Run: headless pygame with SDL's dummy video driver; simulated clock (each Clock.tick advances the game by its frame time, no real sleeping); random seed 0; keys injected as events and as key.get_pressed() state; mouse plan: one left click at the window centre at the start of phase 2, then a move to the lower-right quarter at the start of phase 3.
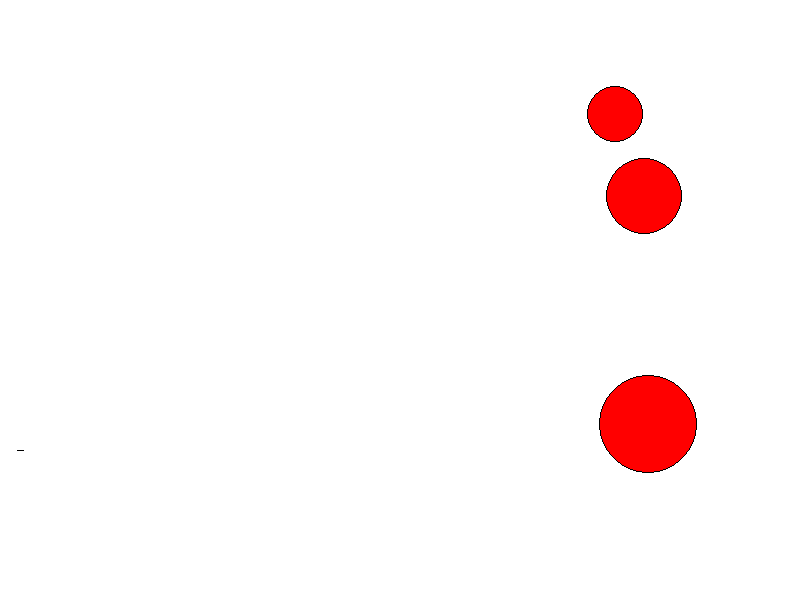
Frame 1 of 4 · flips 1–60 · no input
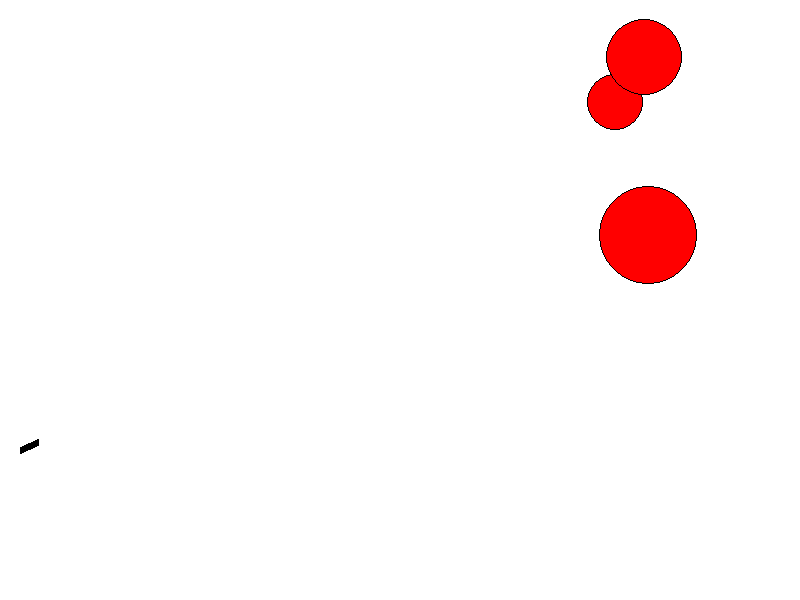
Frame 2 of 4 · flips 61–180 · clicked the window centre · tapped SPACE, RETURN · held RIGHT (→), D
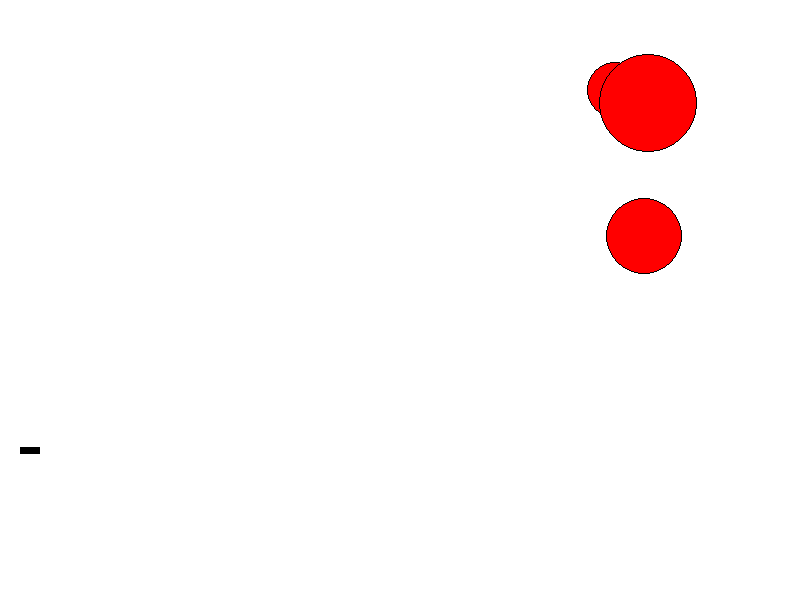
Frame 3 of 4 · flips 181–300 · moved the mouse to the lower-right quarter · held DOWN (↓), S
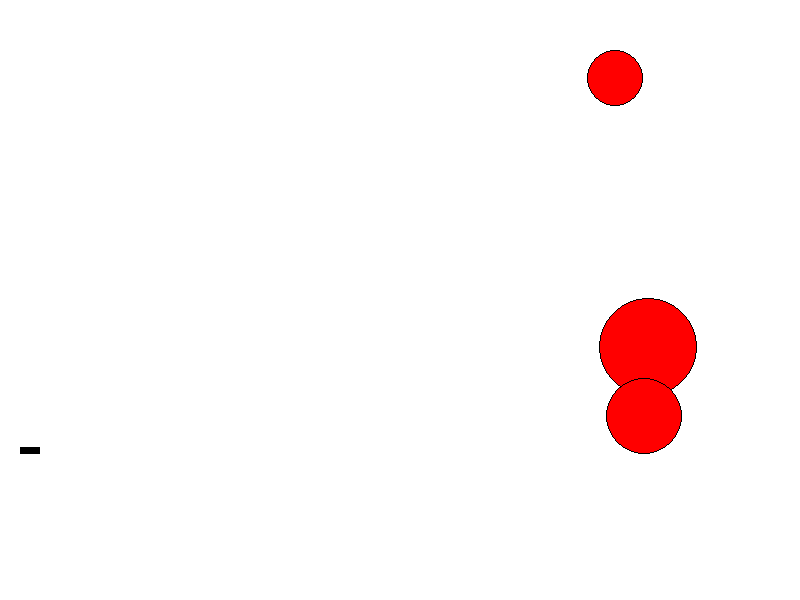
Frame 4 of 4 · flips 301–420 · held LEFT (←), A, UP (↑), W

The pygame program that drew these frames:

import pygame
from pygame.draw import *
from random import randrange as rnd
from random import randint as rndi
import math
import time
pygame.init()

screen = pygame.display.set_mode((800, 600))
rect(screen, (255, 255, 255), (0, 0, 800, 600))
#установка частоты кадров 
FPS = 30

#цвета
Blue = (0, 0, 255)
Green = (0, 128, 0)
Red = (255, 0, 0)
Brown = (165, 42, 42)
Orange = (255, 165, 0)
Black = (0, 0, 0)
White = (255, 255, 255)
Colors = [Blue, Green, Red, Brown]

class ball():
    def __init__(self, x=40, y=450):
        """ Конструктор класса ball
        Args:
        x - начальное положение мяча по горизонтали
        y - начальное положение мяча по вертикали
        r - радиус мяча
        vx и vy - начальные скорости
        color - цвет мяча 
        """
        self.x = x
        self.y = y
        self.r = 10
        self.vx = 0
        self.vy = 0
        self.color = Colors[rndi(0, 3)]
        circle(screen, self.color, (self.x, self.y), self.r)
    
    def move(self):
        """Переместить мяч по прошествии единицы времени.
        Метод описывает перемещение мяча за один кадр перерисовки. То есть, обновляет значения
        self.x и self.y с учетом скоростей self.vx и self.vy, силы гравитации, действующей на мяч,
        и стен (размер окна 800х600).
        """
        self.x += self.vx
        if self.y < 500 or abs(self.vy) >= 10:
            self.y -= self.vy
            self.vy -= 10 / FPS
        else:
            self.vy = 0
            self.y = 500
        if self.x > 800:
            self.x = 800
            self.vx = - 0.5 * self.vx
            self.vy = 0.9 * self.vy
        if self.y >= 500:
            self.y = 500
            self.vy = - 0.8 * self.vy
            self.vx = 0.8 * self.vx
        if abs(self.vx) >= 0.1 or abs(self.vy) > 0:
            circle(screen, self.color, (int(self.x), int(self.y)), self.r)

    def hittest(self, obj):
        """Функция проверяет сталкивалкивается ли данный обьект с целью, описываемой в обьекте obj.

        Args:
            obj: Обьект, с которым проверяется столкновение.
        Returns:
            Возвращает True в случае столкновения мяча и цели. В противном случае возвращает False.
        """
        if isinstance(obj, target):
            if (self.x - obj.x) ** 2 + (self.y - obj.y) ** 2 <= (self.r + obj.r) ** 2:
                return True
            else:
                return False

class gun():
    def __init__(self):
        """ Конструктор класса gun
        Args:
        (x1, y1) и (x2, y2) - точки начала и конца пушки
        f2_power - переменная, отвечающая за силу выстрела 
        f2_on - переменная, отвечающая за зарядку пушки ( заряжается при значении 1, не заряжается при 0)
        """
        self.f2_power = 10
        self.f2_on = 0
        self.an = 1
        self.x1 = self.x2 = 20
        self.y1 = self.y2 = 450

    def fire2_start(self, event):
        """
        Функция вызывает начало зарядки пушки
        """
        self.f2_on = 1

    def fire2_end(self, event):
        """Выстрел мячом.
        Происходит при отпускании кнопки мыши.
        Начальные значения компонент скорости мяча vx и vy зависят от положения мыши.
        """
        global balls
        new_ball = ball()
        new_ball.r += 5
        self.an = math.atan((event.pos[1]-new_ball.y) / (event.pos[0]-new_ball.x))
        new_ball.vx = self.f2_power * math.cos(self.an)
        new_ball.vy = -self.f2_power * math.sin(self.an)
        balls += [new_ball]
        self.f2_on = 0
        self.f2_power = 10

    def targetting(self, event):
        """Прицеливание. Зависит от положения мыши."""
        if event:
            self.an = math.atan((event.pos[1] - 450) / (event.pos[0] - 20))
        if self.f2_on:
            self.x2 = self.x1 + max(self.f2_power, 20) * math.cos(self.an)
            self.y2 = self.y1 + max(self.f2_power, 20) * math.sin(self.an)
            line(screen, Orange, (self.x1, self.y1), (int(self.x2), int(self.y2)), 7)
        else:
            self.x2 = self.x1 + 20 * math.cos(self.an)
            self.y2 = self.y1 + 20 * math.sin(self.an)
            line(screen, Black, (self.x1, self.y1), (int(self.x2), int(self.y2)), 7)

    def power_up(self):
        """Увеличение силы выстрела"""
        if self.f2_on:
            if self.f2_power < 100:
                self.f2_power += 1
            line(screen, Orange, (self.x1, self.y1), (int(self.x2), int(self.y2)), 7)
        else:
            line(screen, Black, (self.x1, self.y1), (int(self.x2), int(self.y2)), 7)
           

class target():
    def __init__(self):
        self.points = 0
        self.vy = rnd(-200, 200)
        
    def new_target(self):
        """ Инициализация новой цели. """
        x = self.x = rnd(400, 780)
        y = self.y = rnd(100, 450)
        r = self.r = rnd(20, 50)
        color = self.color = Red
        circle(screen, color, (x, y), r)
        circle(screen, Black, (x, y), r, 1)

    def main_target(self):
        """Рисование уже существующей цели"""
        x = self.x 
        y = self.y 
        r = self.r
        color = self.color = Red
        circle(screen, color, (x, int(y)), r)
        circle(screen, Black, (x, int(y)), r, 1)

    def hit(self, points=1):
        """Попадание шарика в цель."""
        self.points += points
        self.new_target()

    def move(self):
        """Движение мишени"""
        self.y += self.vy / FPS
        if self.y - self.r <= 0:
            self.y = self.r
            self.vy = -self.vy
        if self.y + self.r >= 500:
            self.y = 500 - self.r
            self.vy = -self.vy

k = 3  #количество мишеней
g1 = gun()
points = 0
balls = []
targets = []
for i in range(k):
    targets += [target()]
    targets[i].new_target()

pygame.display.update()
clock = pygame.time.Clock()
finished = False

while not finished:
    clock.tick(FPS)
    for t in targets:
        t.main_target()
    g1.power_up()
    for event in pygame.event.get():
        if event.type == pygame.QUIT:
            finished = True
            for t in targets:
                points += t.points
            print('Вы набрали', points, 'очков')
        elif event.type == pygame.MOUSEBUTTONDOWN:
            g1.fire2_start(event)
        elif event.type == pygame.MOUSEBUTTONUP:
            g1.fire2_end(event)
        elif event.type == pygame.MOUSEMOTION:
            g1.targetting(event)
            pygame.display.update()
    if balls:
        for b in balls:
            b.move()
            for t in targets:
                if b.hittest(t):
                    t.hit()
    for t in targets:
        t.move()
        
    pygame.display.update()
    screen.fill(White)

pygame.quit()
